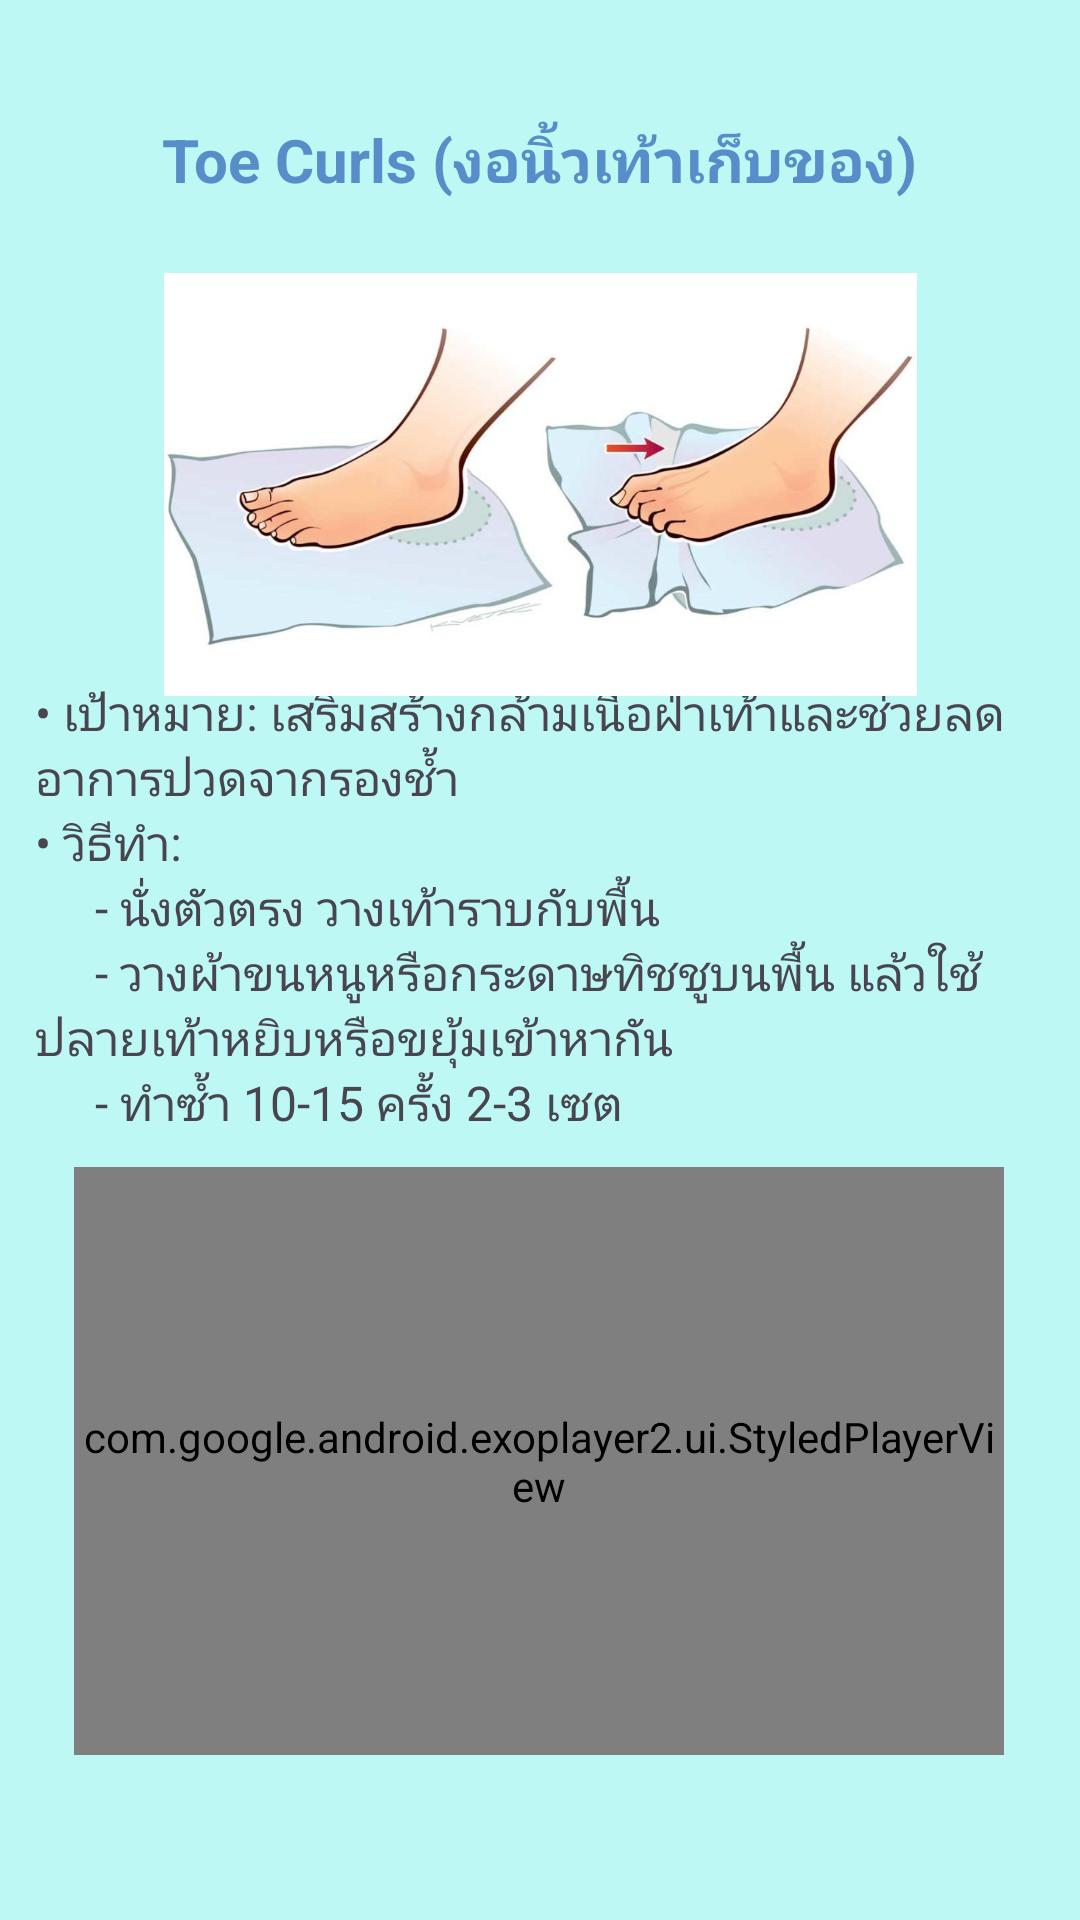

Layout XML and referenced resources for this Android screen:
<!-- AndroidManifest.xml: application theme Theme.PhysioPal -->
<!-- res/layout/activity_toe_curls.xml -->
<?xml version="1.0" encoding="utf-8"?>
<androidx.constraintlayout.widget.ConstraintLayout xmlns:android="http://schemas.android.com/apk/res/android"
    xmlns:app="http://schemas.android.com/apk/res-auto"
    xmlns:tools="http://schemas.android.com/tools"
    android:id="@+id/main"
    android:layout_width="match_parent"
    android:layout_height="match_parent"
    android:background="#BDF8F5"
    tools:context=".ToeCurls">

    <TextView
        android:id="@+id/textView78"
        android:layout_width="336dp"
        android:layout_height="186dp"
        android:text="&#8226; เป้าหมาย: เสริมสร้างกล้ามเนื้อฝ่าเท้าและช่วยลดอาการปวดจากรองช้ำ&#10;&#8226; วิธีทำ: &#10;&#9;&#9;&#9;- นั่งตัวตรง วางเท้าราบกับพื้น&#10;&#9;&#9;&#9;- วางผ้าขนหนูหรือกระดาษทิชชูบนพื้น แล้วใช้ปลายเท้าหยิบหรือขยุ้มเข้าหากัน&#10;&#9;&#9;&#9;- ทำซ้ำ 10-15 ครั้ง 2-3 เซต"
        android:textSize="16sp"
        app:layout_constraintBottom_toBottomOf="parent"
        app:layout_constraintEnd_toEndOf="parent"
        app:layout_constraintHorizontal_bias="0.493"
        app:layout_constraintStart_toStartOf="parent"
        app:layout_constraintTop_toTopOf="parent"
        app:layout_constraintVertical_bias="0.499" />

    <ImageView
        android:id="@+id/imageView32"
        android:layout_width="251dp"
        android:layout_height="165dp"
        app:layout_constraintBottom_toBottomOf="parent"
        app:layout_constraintEnd_toEndOf="parent"
        app:layout_constraintStart_toStartOf="parent"
        app:layout_constraintTop_toTopOf="parent"
        app:layout_constraintVertical_bias="0.166"
        app:srcCompat="@drawable/toecurls" />

    <TextView
        android:id="@+id/textView77"
        android:layout_width="256dp"
        android:layout_height="58dp"
        android:gravity="center"
        android:text="Toe Curls (งอนิ้วเท้าเก็บของ)"
        android:textColor="#578ECA"
        android:textSize="20sp"
        android:textStyle="bold"
        app:layout_constraintBottom_toBottomOf="parent"
        app:layout_constraintEnd_toEndOf="parent"
        app:layout_constraintHorizontal_bias="0.496"
        app:layout_constraintStart_toStartOf="parent"
        app:layout_constraintTop_toTopOf="parent"
        app:layout_constraintVertical_bias="0.042" />

    <com.google.android.exoplayer2.ui.StyledPlayerView
        android:id="@+id/playerView"
        android:layout_width="310dp"
        android:layout_height="196dp"
        app:layout_constraintBottom_toBottomOf="parent"
        app:layout_constraintEnd_toEndOf="parent"
        app:layout_constraintHorizontal_bias="0.495"
        app:layout_constraintStart_toStartOf="parent"
        app:layout_constraintTop_toTopOf="parent"
        app:layout_constraintVertical_bias="0.876" />
</androidx.constraintlayout.widget.ConstraintLayout>
<!-- resources referenced by this layout -->
<resources>
  <!-- drawable toecurls: jpg bitmap (drawable, 35234 bytes) -->
  <style name="Theme.PhysioPal" parent="Base.Theme.PhysioPal" />
  <style name="Base.Theme.PhysioPal" parent="Theme.Material3.DayNight.NoActionBar">
          
          
          <item name="android:windowBackground">@color/blue</item>
      </style>
  <color name="blue">#2973BD</color>
</resources>
